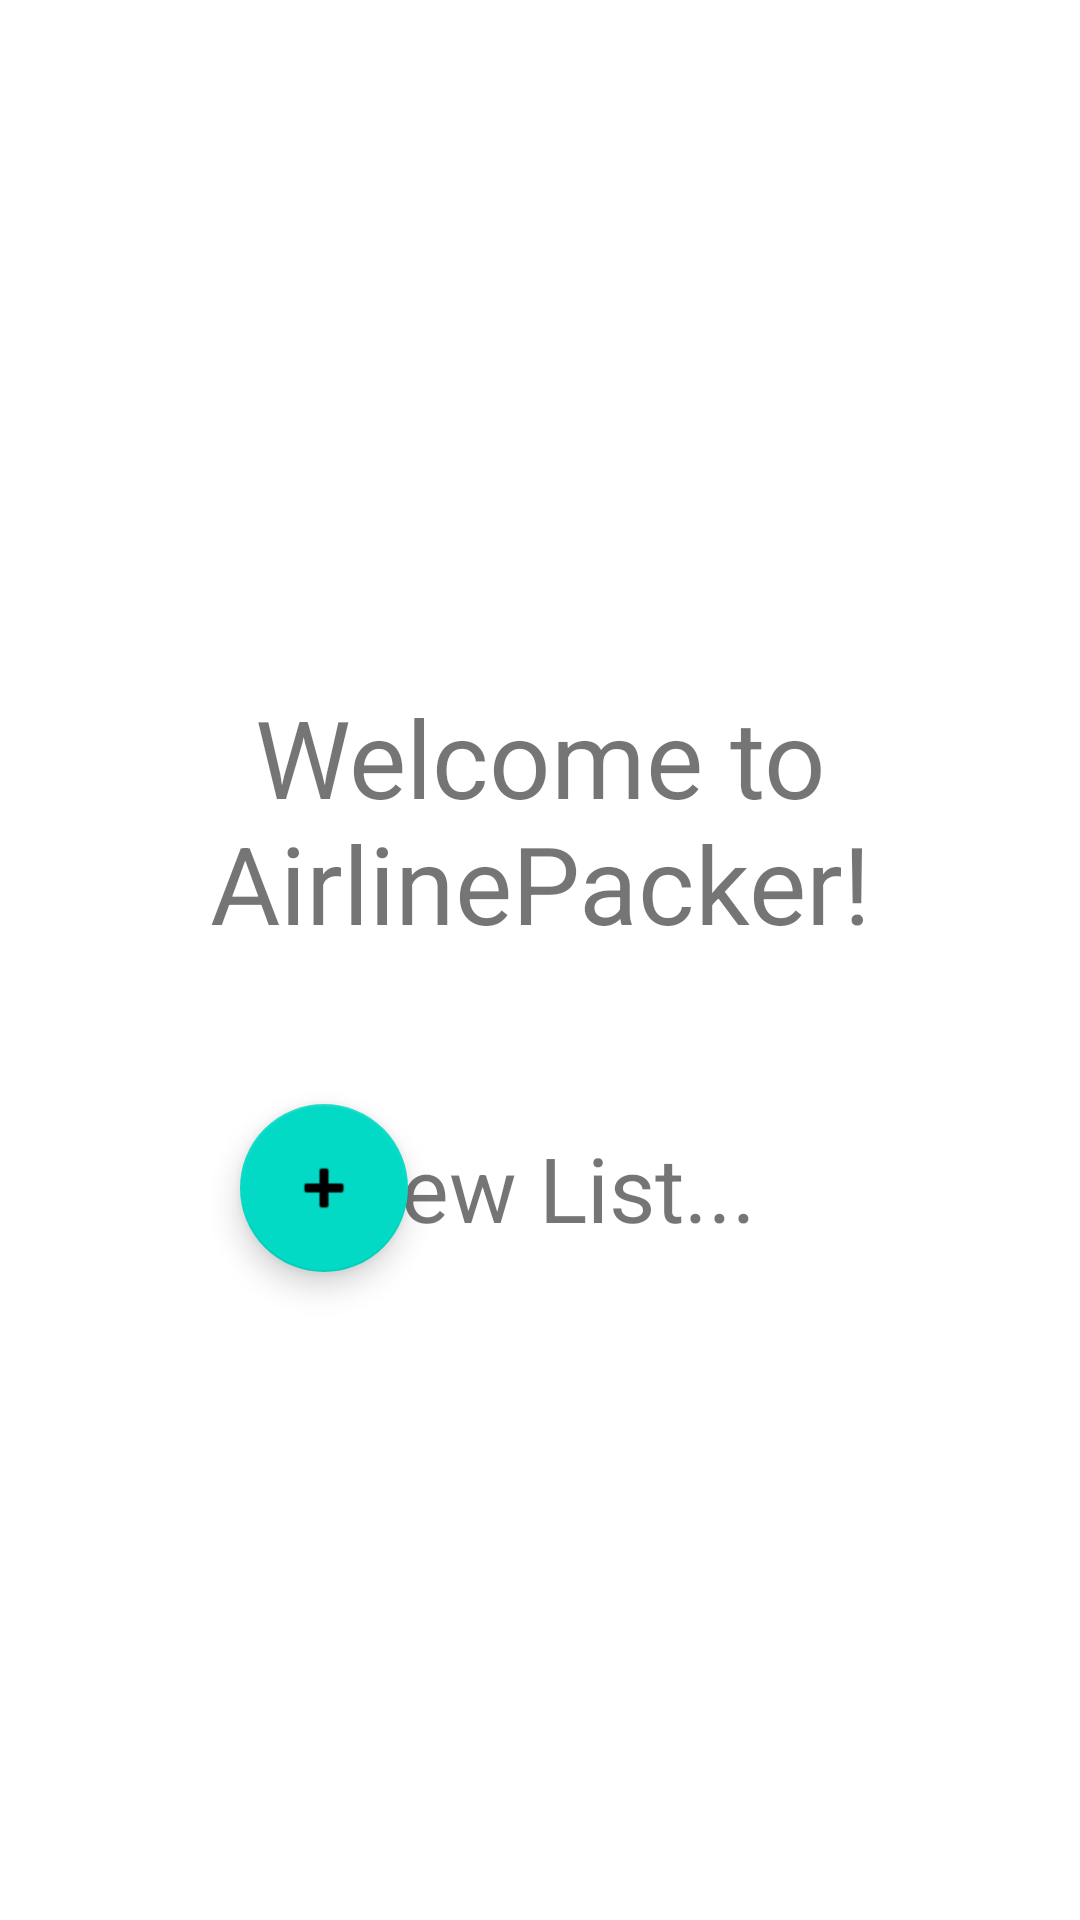

Reconstruct the res/layout file that produces this screen, plus the resources it refers to.
<!-- AndroidManifest.xml: application theme Theme.AirlinePacker -->
<!-- res/layout/home.xml -->
<?xml version="1.0" encoding="utf-8"?>

<FrameLayout xmlns:android="http://schemas.android.com/apk/res/android"
    xmlns:app="http://schemas.android.com/apk/res-auto"
    xmlns:tools="http://schemas.android.com/tools"
    android:layout_width="match_parent"
    android:layout_height="match_parent"
    tools:context=".home">

    <androidx.constraintlayout.widget.ConstraintLayout
        android:layout_width="match_parent"
        android:layout_height="match_parent"
        tools:context=".MainActivity">

        <TextView
            android:id="@+id/newText"
            android:layout_width="wrap_content"
            android:layout_height="wrap_content"
            android:layout_marginEnd="108dp"
            android:layout_marginBottom="224dp"
            android:text="@string/new_list"
            android:textSize="30sp"
            app:layout_constraintBottom_toBottomOf="parent"
            app:layout_constraintEnd_toEndOf="parent"
            app:layout_constraintHorizontal_bias="1.0"
            app:layout_constraintStart_toEndOf="@+id/newButton"
            tools:textSize="30sp" />

        <com.google.android.material.floatingactionbutton.FloatingActionButton
            android:id="@+id/newButton"
            android:layout_width="wrap_content"
            android:layout_height="wrap_content"
            android:layout_marginStart="80dp"
            android:layout_marginBottom="216dp"
            android:clickable="true"
            android:contentDescription="@string/new_list_description"
            android:focusable="true"
            app:layout_constraintBottom_toBottomOf="parent"
            app:layout_constraintStart_toStartOf="parent"
            app:srcCompat="@android:drawable/ic_input_add" />

        <TextView
            android:id="@+id/instructionText"
            android:layout_width="wrap_content"
            android:layout_height="wrap_content"
            android:text="@string/home_title"
            android:textAlignment="center"
            android:textSize="36sp"
            app:layout_constraintBottom_toBottomOf="parent"
            app:layout_constraintEnd_toEndOf="parent"
            app:layout_constraintStart_toStartOf="parent"
            app:layout_constraintTop_toTopOf="parent"
            app:layout_constraintVertical_bias="0.415"
            tools:textSize="36sp" />
    </androidx.constraintlayout.widget.ConstraintLayout>

</FrameLayout>
<!-- resources referenced by this layout -->
<resources>
  <string name="home_title">Welcome to AirlinePacker!</string>
  <string name="new_list">New List...</string>
  <string name="new_list_description">New List</string>
  <style name="Theme.AirlinePacker" parent="Theme.MaterialComponents.DayNight.DarkActionBar">
          
          <item name="colorPrimary">@color/purple_500</item>
          <item name="colorPrimaryVariant">@color/purple_700</item>
          <item name="colorOnPrimary">@color/white</item>
          
          <item name="colorSecondary">@color/teal_200</item>
          <item name="colorSecondaryVariant">@color/teal_700</item>
          <item name="colorOnSecondary">@color/black</item>
          
          <item name="android:statusBarColor" tools:targetApi="l">?attr/colorPrimaryVariant</item>
          
      </style>
  <!-- not gathered from this repository: default colours our renderer supplied (Android Studio template values) -->
  <color name="purple_500">#FF6200EE</color>
  <color name="purple_700">#FF3700B3</color>
  <color name="teal_200">#FF03DAC5</color>
  <color name="teal_700">#FF018786</color>
  <color name="black">#FF000000</color>
  <color name="white">#FFFFFFFF</color>
</resources>
